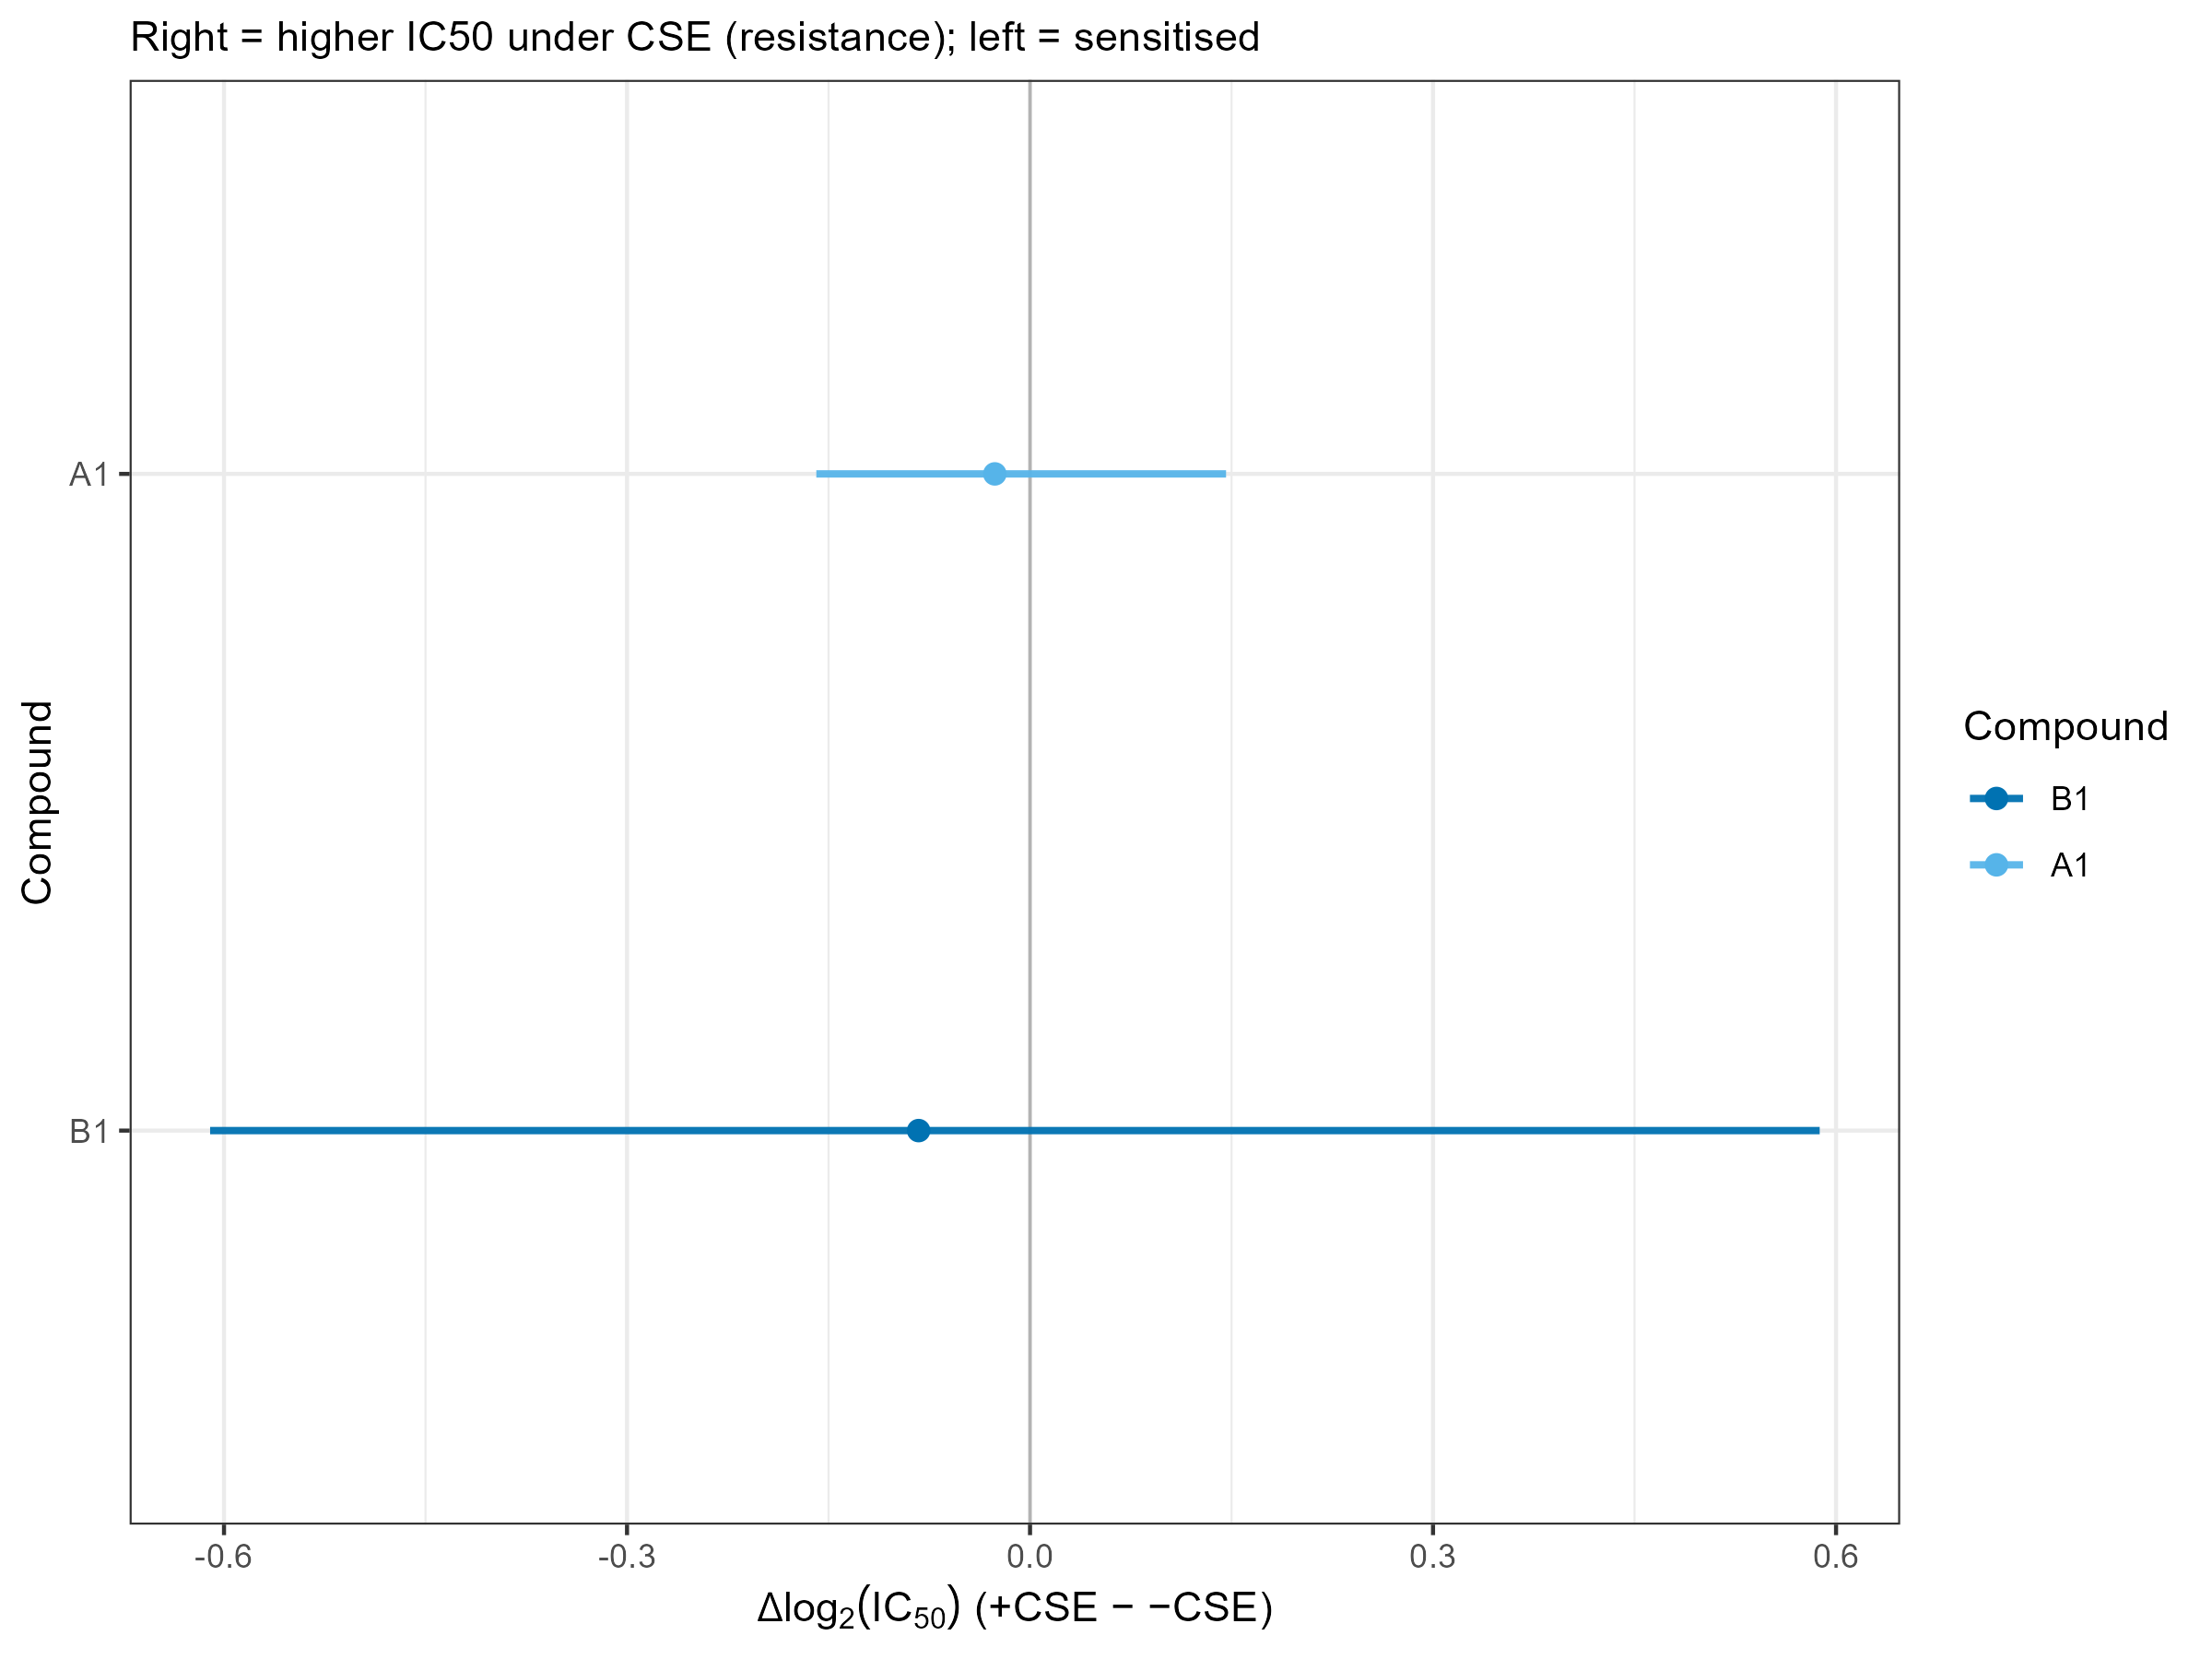

The table this chart was drawn from, first rows:
compound_name, delta_log2, ci_l2, ci_u2
B1, -0.08292, -0.6104, 0.5878
A1, -0.02621, -0.1591, 0.1459
